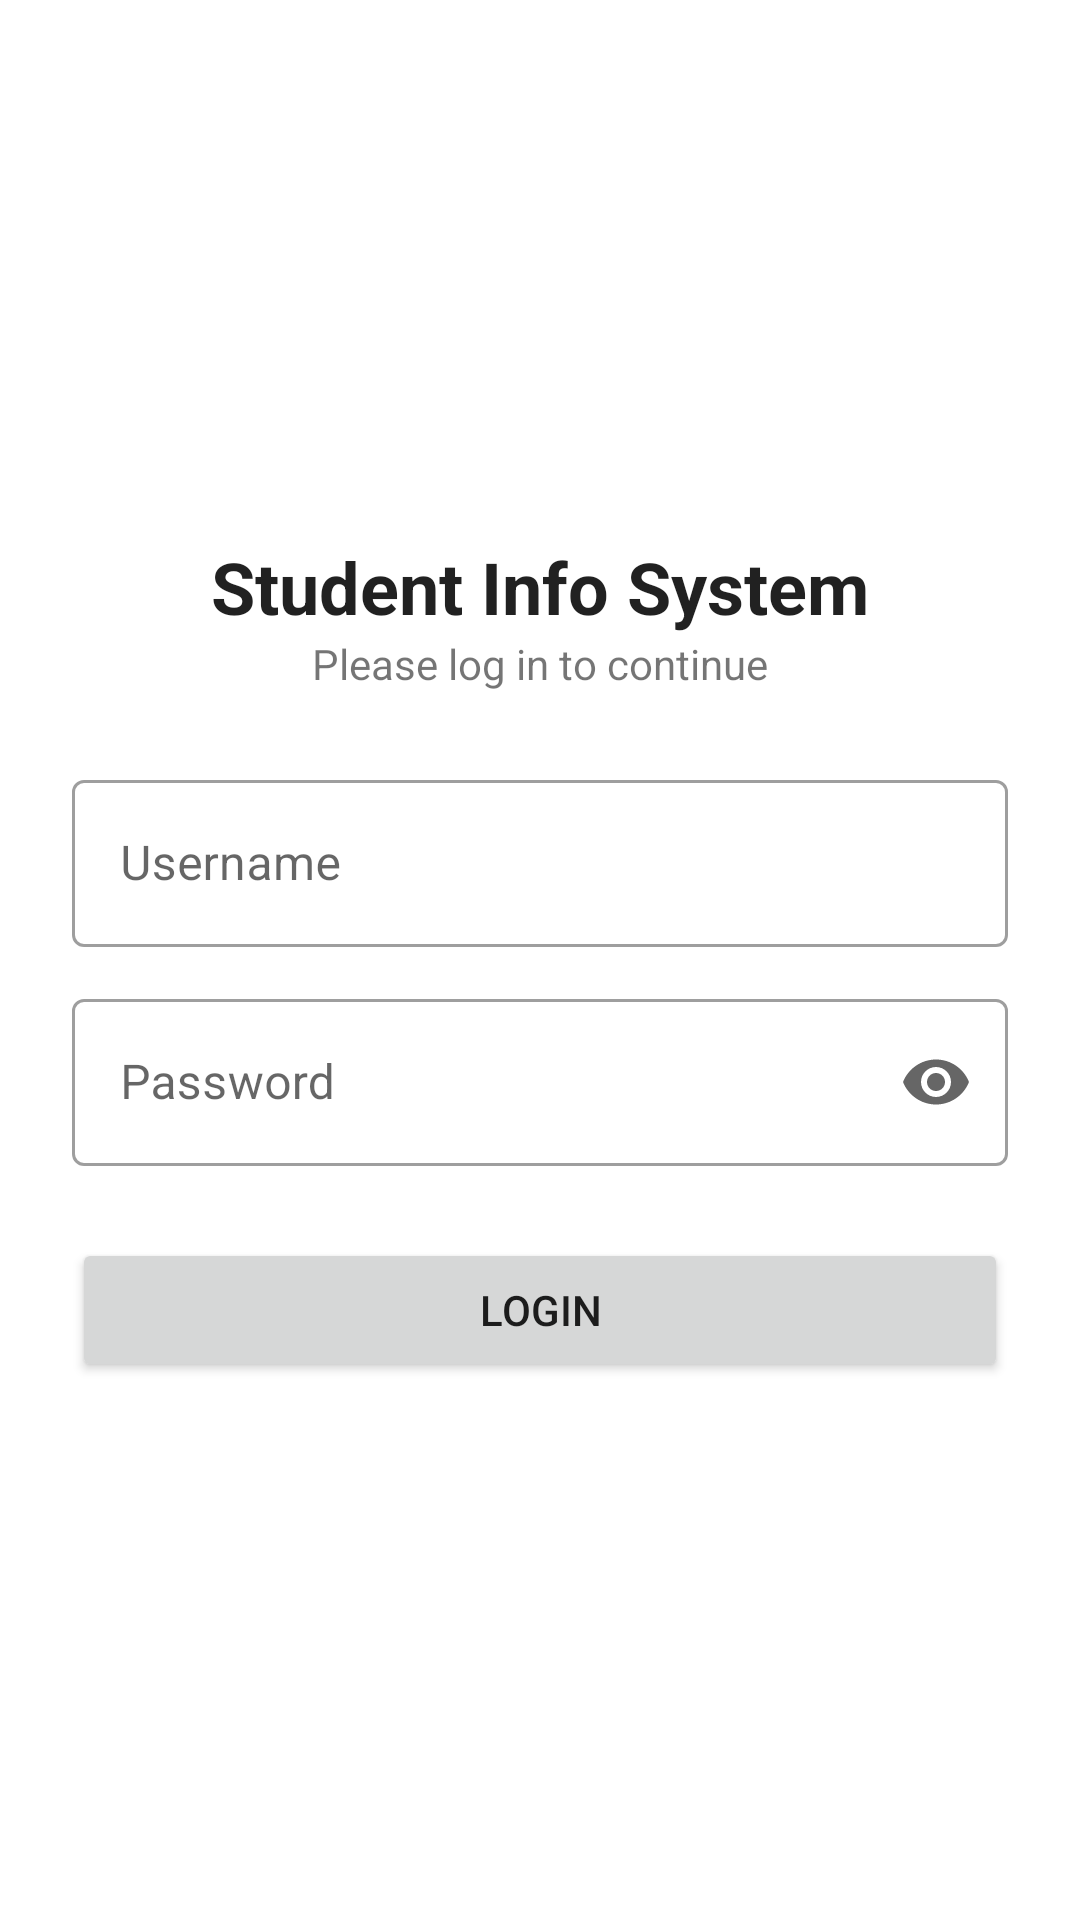

This screen was rendered from an Android layout file. Write that file and the resources it references.
<!-- AndroidManifest.xml: application theme Theme.MyApplication -->
<!-- res/layout/activity_login.xml -->
<?xml version="1.0" encoding="utf-8"?>
<ScrollView xmlns:android="http://schemas.android.com/apk/res/android"
    android:id="@+id/root"
    android:layout_width="match_parent"
    android:layout_height="match_parent"
    android:fillViewport="true">

    <LinearLayout
        android:layout_width="match_parent"
        android:layout_height="wrap_content"
        android:gravity="center"
        android:orientation="vertical"
        android:padding="24dp">

        <TextView
            android:layout_width="wrap_content"
            android:layout_height="wrap_content"
            android:text="@string/login_title"
            android:textAppearance="?attr/textAppearanceHeadline5"
            android:textStyle="bold" />

        <TextView
            android:layout_width="wrap_content"
            android:layout_height="wrap_content"
            android:layout_marginBottom="24dp"
            android:text="@string/login_subtitle" />

        <com.google.android.material.textfield.TextInputLayout
            android:id="@+id/layoutUsername"
            style="@style/Widget.MaterialComponents.TextInputLayout.OutlinedBox"
            android:layout_width="match_parent"
            android:layout_height="wrap_content"
            android:hint="@string/username">

            <com.google.android.material.textfield.TextInputEditText
                android:id="@+id/etUsername"
                android:layout_width="match_parent"
                android:layout_height="wrap_content"
                android:inputType="text"
                android:maxLines="1" />
        </com.google.android.material.textfield.TextInputLayout>

        <com.google.android.material.textfield.TextInputLayout
            android:id="@+id/layoutPassword"
            style="@style/Widget.MaterialComponents.TextInputLayout.OutlinedBox"
            android:layout_width="match_parent"
            android:layout_height="wrap_content"
            android:layout_marginTop="12dp"
            android:hint="@string/password"
            app:endIconMode="password_toggle"
            xmlns:app="http://schemas.android.com/apk/res-auto">

            <com.google.android.material.textfield.TextInputEditText
                android:id="@+id/etPassword"
                android:layout_width="match_parent"
                android:layout_height="wrap_content"
                android:inputType="textPassword"
                android:maxLines="1" />
        </com.google.android.material.textfield.TextInputLayout>

        <Button
            android:id="@+id/btnLogin"
            android:layout_width="match_parent"
            android:layout_height="wrap_content"
            android:layout_marginTop="24dp"
            android:text="@string/login" />
    </LinearLayout>
</ScrollView>
<!-- resources referenced by this layout -->
<resources>
  <string name="login">Login</string>
  <string name="login_subtitle">Please log in to continue</string>
  <string name="login_title">Student Info System</string>
  <string name="password">Password</string>
  <string name="username">Username</string>
  <style name="Theme.MyApplication" parent="Theme.MaterialComponents.DayNight.DarkActionBar">
          
          <item name="colorPrimary">@color/black</item>
          <item name="colorPrimaryVariant">@color/black</item>
          <item name="colorOnPrimary">@color/white</item>
          
          <item name="colorSecondary">@color/black</item>
          <item name="colorSecondaryVariant">@color/black</item>
          <item name="colorOnSecondary">@color/white</item>
          
          <item name="android:colorBackground">@color/white</item>
          <item name="android:windowBackground">@color/white</item>
          <item name="colorSurface">@color/white</item>
          <item name="colorOnBackground">@color/black</item>
          <item name="colorOnSurface">@color/black</item>
      </style>
  <!-- not gathered from this repository: default colours our renderer supplied (Android Studio template values) -->
  <color name="black">#FF000000</color>
  <color name="white">#FFFFFFFF</color>
</resources>
